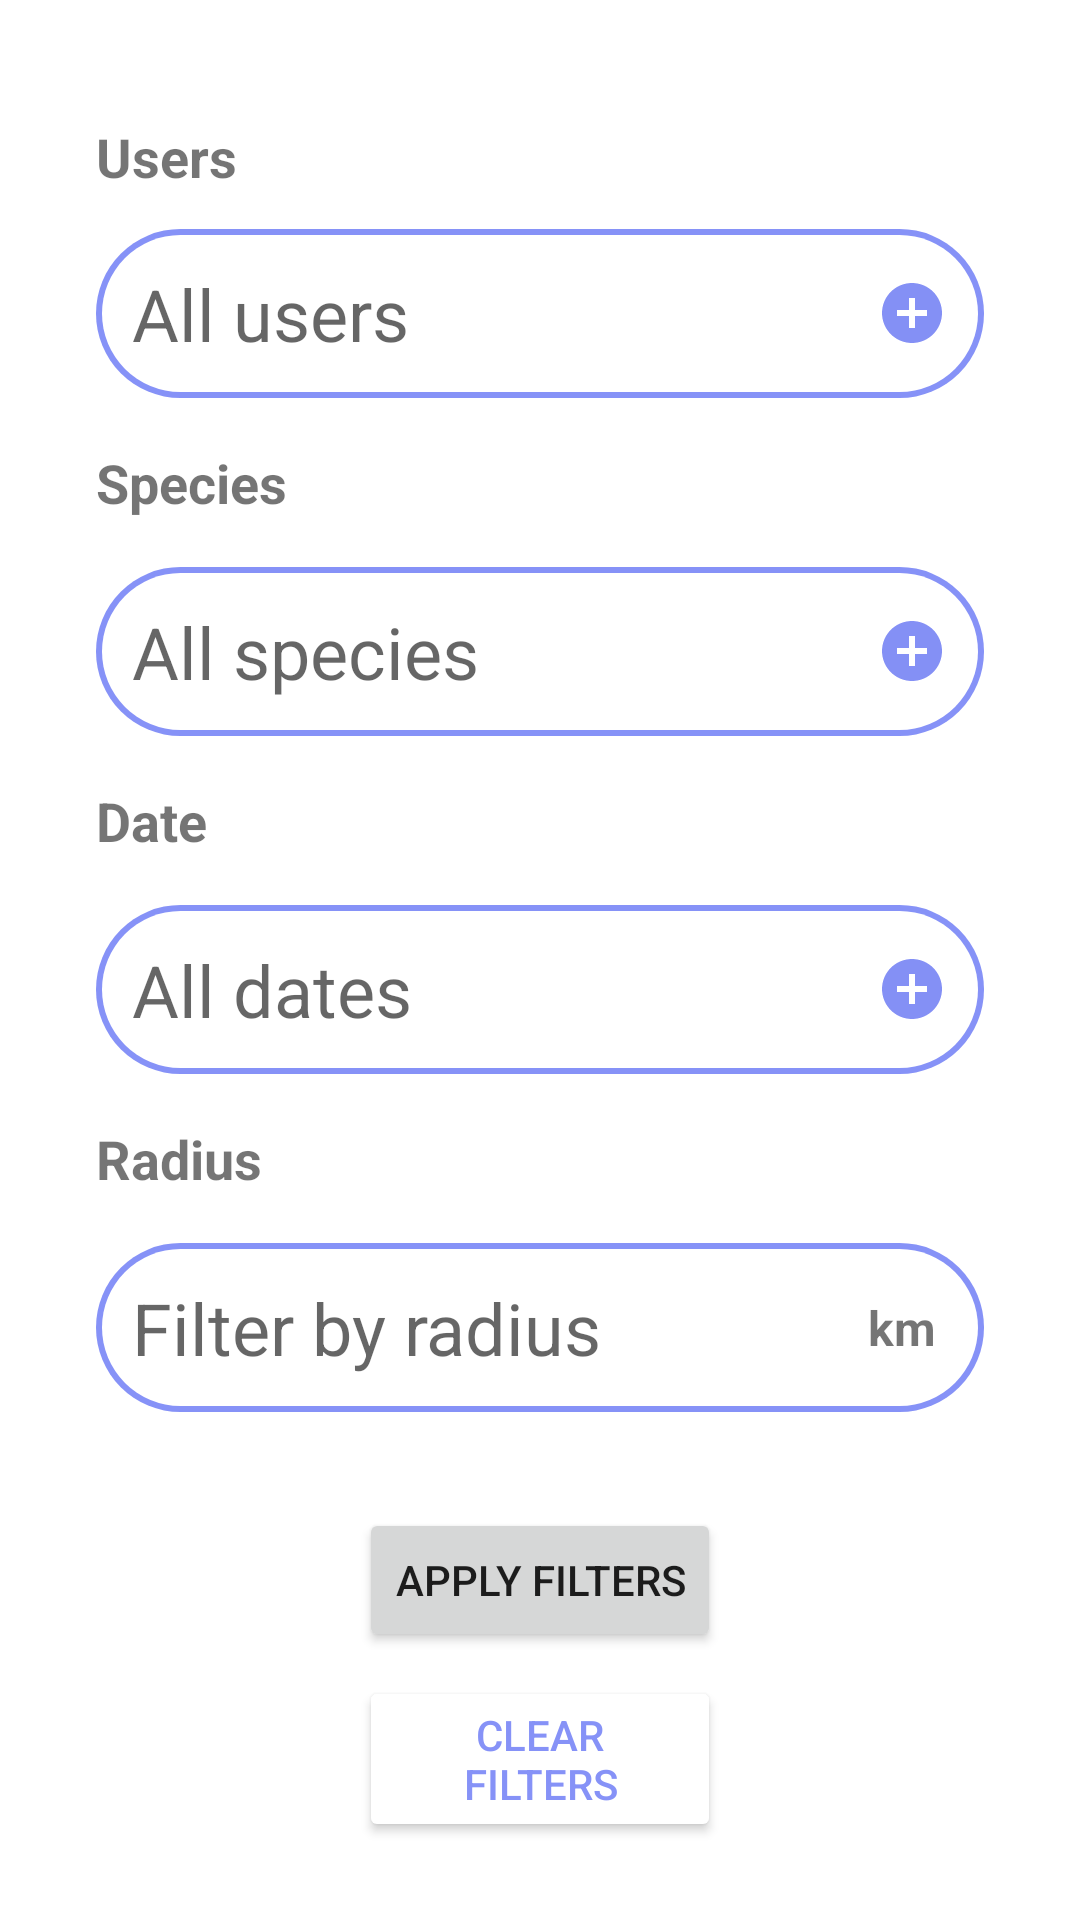

Layout XML and referenced resources for this Android screen:
<!-- AndroidManifest.xml: application theme Theme.NavigationDrawer -->
<!-- res/layout/fragment_filter.xml -->
<?xml version="1.0" encoding="utf-8"?>
<ScrollView xmlns:android="http://schemas.android.com/apk/res/android"
    xmlns:app="http://schemas.android.com/apk/res-auto"
    xmlns:tools="http://schemas.android.com/tools"
    android:layout_width="match_parent"
    android:layout_height="match_parent"
    android:fillViewport="true">

    <androidx.constraintlayout.widget.ConstraintLayout
        android:layout_width="match_parent"
        android:layout_height="wrap_content"
        android:padding="16dp"
        tools:context=".FilterFragment">

        


        <TextView
            android:id="@+id/textView"
            android:layout_width="0dp"
            android:layout_height="wrap_content"
            android:layout_centerInParent="true"
            android:layout_marginTop="12dp"
            android:layout_marginEnd="16dp"
            android:background="@drawable/login_register_inputs"
            android:drawableRight="@drawable/baseline_add_circle_24"
            android:drawablePadding="16dp"
            android:hint="All users"
            android:padding="12dp"
            android:textColor="@color/dark_lavander"
            android:textSize="24sp"
            app:layout_constraintEnd_toEndOf="parent"
            app:layout_constraintHorizontal_bias="1.0"
            app:layout_constraintStart_toStartOf="@+id/textView12"
            app:layout_constraintTop_toBottomOf="@+id/textView12" />

        <TextView
            android:id="@+id/filterBy_specie_textView"
            android:layout_width="0dp"
            android:layout_height="wrap_content"
            android:layout_centerInParent="true"
            android:layout_marginTop="16dp"
            android:background="@drawable/login_register_inputs"
            android:drawableRight="@drawable/baseline_add_circle_24"
            android:drawablePadding="16dp"
            android:hint="All species"
            android:padding="12dp"
            android:textColor="@color/dark_lavander"
            android:textSize="24sp"
            app:layout_constraintEnd_toEndOf="@+id/textView"
            app:layout_constraintStart_toStartOf="@+id/textView13"
            app:layout_constraintTop_toBottomOf="@+id/textView13" />

        <Button
            android:id="@+id/apply_filters_button"
            android:layout_width="wrap_content"
            android:layout_height="wrap_content"
            android:layout_marginTop="32dp"
            android:drawableRight="@drawable/outline_tune_white_24"
            android:text="Apply filters"
            app:layout_constraintEnd_toEndOf="@+id/filterBy_radius"
            app:layout_constraintStart_toStartOf="@+id/filterBy_radius"
            app:layout_constraintTop_toBottomOf="@+id/filterBy_radius" />

        <TextView
            android:id="@+id/filterBy_daterange"
            android:layout_width="0dp"
            android:layout_height="wrap_content"
            android:layout_centerInParent="true"
            android:layout_marginTop="16dp"
            android:background="@drawable/login_register_inputs"
            android:drawableRight="@drawable/baseline_add_circle_24"
            android:drawablePadding="16dp"
            android:hint="All dates"
            android:padding="12dp"
            android:textColor="@color/dark_lavander"
            android:textSize="24sp"
            app:layout_constraintEnd_toEndOf="@+id/filterBy_specie_textView"
            app:layout_constraintStart_toStartOf="@+id/textView14"
            app:layout_constraintTop_toBottomOf="@+id/textView14" />

        <EditText
            android:id="@+id/filterBy_radius"
            android:layout_width="0dp"
            android:layout_height="wrap_content"
            android:layout_centerInParent="true"
            android:layout_marginTop="16dp"
            android:layout_marginEnd="16dp"
            android:background="@drawable/login_register_inputs"
            android:drawablePadding="16dp"
            android:hint="Filter by radius"
            android:inputType="number|numberDecimal"
            android:padding="12dp"
            android:textColor="@color/dark_lavander"
            android:textSize="24sp"
            app:layout_constraintEnd_toEndOf="parent"
            app:layout_constraintStart_toStartOf="@+id/textView15"
            app:layout_constraintTop_toBottomOf="@+id/textView15" />

        <TextView
            android:id="@+id/textView12"
            android:layout_width="wrap_content"
            android:layout_height="wrap_content"
            android:layout_marginStart="16dp"
            android:layout_marginTop="24dp"
            android:text="Users"
            android:textSize="18sp"
            android:textStyle="bold"
            app:layout_constraintStart_toStartOf="parent"
            app:layout_constraintTop_toTopOf="parent" />

        <TextView
            android:id="@+id/textView13"
            android:layout_width="wrap_content"
            android:layout_height="wrap_content"
            android:layout_marginTop="16dp"
            android:text="Species"
            android:textSize="18sp"
            android:textStyle="bold"
            app:layout_constraintStart_toStartOf="@+id/textView"
            app:layout_constraintTop_toBottomOf="@+id/textView" />

        <TextView
            android:id="@+id/textView14"
            android:layout_width="wrap_content"
            android:layout_height="wrap_content"
            android:layout_marginTop="16dp"
            android:text="Date"
            android:textSize="18sp"
            android:textStyle="bold"
            app:layout_constraintStart_toStartOf="@+id/filterBy_specie_textView"
            app:layout_constraintTop_toBottomOf="@+id/filterBy_specie_textView" />

        <TextView
            android:id="@+id/textView15"
            android:layout_width="wrap_content"
            android:layout_height="wrap_content"
            android:layout_marginTop="16dp"
            android:text="Radius"
            android:textSize="18sp"
            android:textStyle="bold"
            app:layout_constraintStart_toStartOf="@+id/filterBy_daterange"
            app:layout_constraintTop_toBottomOf="@+id/filterBy_daterange" />

        <TextView
            android:id="@+id/textView16"
            android:layout_width="wrap_content"
            android:layout_height="wrap_content"
            android:layout_marginEnd="16dp"
            android:text="km"
            android:textSize="16sp"
            android:textStyle="bold"
            app:layout_constraintBottom_toBottomOf="@+id/filterBy_radius"
            app:layout_constraintEnd_toEndOf="@+id/filterBy_radius"
            app:layout_constraintTop_toTopOf="@+id/filterBy_radius" />

        <Button
            android:id="@+id/button_clear_filters"
            android:layout_width="0dp"
            android:layout_height="wrap_content"
            android:layout_marginTop="8dp"
            android:backgroundTint="@color/white"
            android:text="Clear filters"
            android:textColor="@color/lavender"
            app:layout_constraintEnd_toEndOf="@+id/apply_filters_button"
            app:layout_constraintHorizontal_bias="0.0"
            app:layout_constraintStart_toStartOf="@+id/apply_filters_button"
            app:layout_constraintTop_toBottomOf="@+id/apply_filters_button"
            app:strokeColor="@color/lavender"
            app:strokeWidth="3dp" />

    </androidx.constraintlayout.widget.ConstraintLayout>

</ScrollView>
<!-- resources referenced by this layout -->
<resources>
  <color name="dark_lavander">#5C6DFF</color>
  <color name="lavender">#8692f7</color>
  <color name="white">#FFFFFFFF</color>
  <!-- drawable baseline_add_circle_24 (drawable) -->
  <vector android:height="24dp" android:tint="#8490F5"
      android:viewportHeight="24" android:viewportWidth="24"
      android:width="24dp" xmlns:android="http://schemas.android.com/apk/res/android">
      <path android:fillColor="@android:color/white" android:pathData="M12,2C6.48,2 2,6.48 2,12s4.48,10 10,10 10,-4.48 10,-10S17.52,2 12,2zM17,13h-4v4h-2v-4L7,13v-2h4L11,7h2v4h4v2z"/>
  </vector>
  <!-- drawable login_register_inputs (drawable) -->
  <layer-list xmlns:android="http://schemas.android.com/apk/res/android">
  
      
      <item>
          <shape android:shape="rectangle">
              <solid android:color="@color/lavender" /> 
              <corners android:radius="30dp"/>
          </shape>
      </item>
  
      
      <item android:top="2dp" android:left="2dp" android:right="2dp" android:bottom="2dp">
          <shape android:shape="rectangle">
              <solid android:color="@color/white" /> 
              <corners android:radius="30dp"/>
          </shape>
      </item>
  
  </layer-list>
  <style name="Theme.NavigationDrawer" parent="Theme.MaterialComponents.DayNight.DarkActionBar">
          
          <item name="colorPrimary">@color/lavender</item>
          <item name="colorPrimaryVariant">@color/lavender</item>
          <item name="colorOnPrimary">@color/white</item>
          
          <item name="colorSecondary">@color/lavender</item>
          <item name="colorSecondaryVariant">@color/teal_700</item>
          <item name="colorOnSecondary">@color/black</item>
          
          <item name="android:statusBarColor">?attr/colorPrimaryVariant</item>
          
      </style>
  <color name="teal_700">#FF018786</color>
  <color name="black">#FF000000</color>
</resources>
